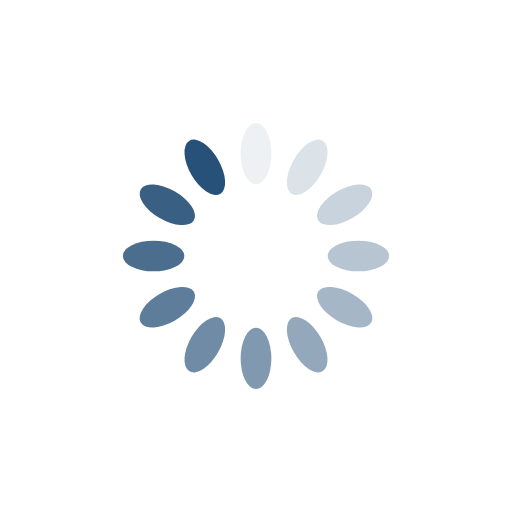
t = 0.00 s
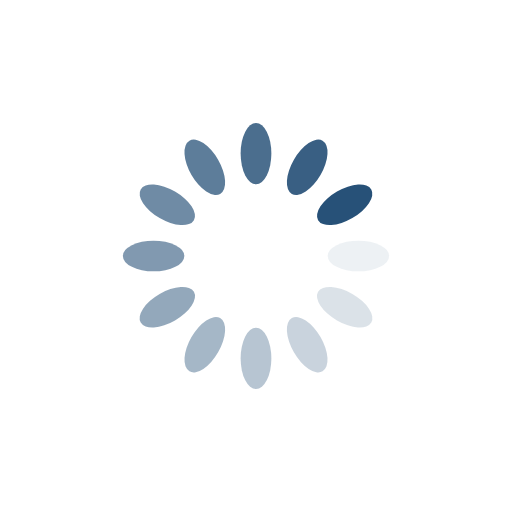
t = 0.25 s
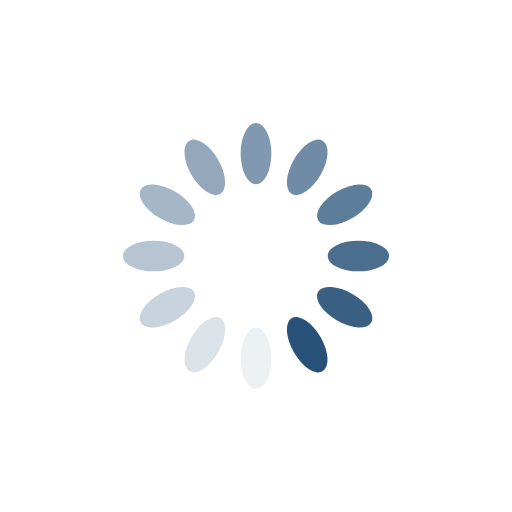
t = 0.50 s
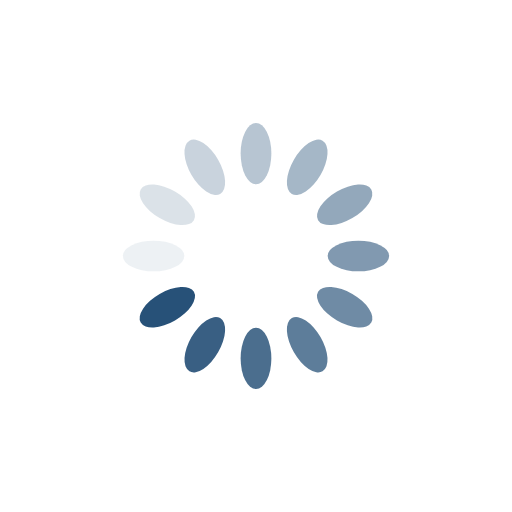
t = 0.75 s

The animated SVG that drew these frames (rendered in a browser with its animation timeline set to each time). Animation: 12 SMIL elements (animate=12); one cycle of 1.00 s, repeats indefinitely.

<?xml version="1.0" encoding="utf-8"?>
<svg xmlns="http://www.w3.org/2000/svg" xmlns:xlink="http://www.w3.org/1999/xlink" style="margin: auto; background: rgb(255, 255, 255) none repeat scroll 0% 0%; display: block; shape-rendering: auto;" width="200px" height="200px" viewBox="0 0 100 100" preserveAspectRatio="xMidYMid">
<g transform="rotate(0 50 50)">
  <rect x="47" y="24" rx="3" ry="6" width="6" height="12" fill="#275178">
    <animate attributeName="opacity" values="1;0" keyTimes="0;1" dur="1s" begin="-0.9166666666666666s" repeatCount="indefinite"></animate>
  </rect>
</g><g transform="rotate(30 50 50)">
  <rect x="47" y="24" rx="3" ry="6" width="6" height="12" fill="#275178">
    <animate attributeName="opacity" values="1;0" keyTimes="0;1" dur="1s" begin="-0.8333333333333334s" repeatCount="indefinite"></animate>
  </rect>
</g><g transform="rotate(60 50 50)">
  <rect x="47" y="24" rx="3" ry="6" width="6" height="12" fill="#275178">
    <animate attributeName="opacity" values="1;0" keyTimes="0;1" dur="1s" begin="-0.75s" repeatCount="indefinite"></animate>
  </rect>
</g><g transform="rotate(90 50 50)">
  <rect x="47" y="24" rx="3" ry="6" width="6" height="12" fill="#275178">
    <animate attributeName="opacity" values="1;0" keyTimes="0;1" dur="1s" begin="-0.6666666666666666s" repeatCount="indefinite"></animate>
  </rect>
</g><g transform="rotate(120 50 50)">
  <rect x="47" y="24" rx="3" ry="6" width="6" height="12" fill="#275178">
    <animate attributeName="opacity" values="1;0" keyTimes="0;1" dur="1s" begin="-0.5833333333333334s" repeatCount="indefinite"></animate>
  </rect>
</g><g transform="rotate(150 50 50)">
  <rect x="47" y="24" rx="3" ry="6" width="6" height="12" fill="#275178">
    <animate attributeName="opacity" values="1;0" keyTimes="0;1" dur="1s" begin="-0.5s" repeatCount="indefinite"></animate>
  </rect>
</g><g transform="rotate(180 50 50)">
  <rect x="47" y="24" rx="3" ry="6" width="6" height="12" fill="#275178">
    <animate attributeName="opacity" values="1;0" keyTimes="0;1" dur="1s" begin="-0.4166666666666667s" repeatCount="indefinite"></animate>
  </rect>
</g><g transform="rotate(210 50 50)">
  <rect x="47" y="24" rx="3" ry="6" width="6" height="12" fill="#275178">
    <animate attributeName="opacity" values="1;0" keyTimes="0;1" dur="1s" begin="-0.3333333333333333s" repeatCount="indefinite"></animate>
  </rect>
</g><g transform="rotate(240 50 50)">
  <rect x="47" y="24" rx="3" ry="6" width="6" height="12" fill="#275178">
    <animate attributeName="opacity" values="1;0" keyTimes="0;1" dur="1s" begin="-0.25s" repeatCount="indefinite"></animate>
  </rect>
</g><g transform="rotate(270 50 50)">
  <rect x="47" y="24" rx="3" ry="6" width="6" height="12" fill="#275178">
    <animate attributeName="opacity" values="1;0" keyTimes="0;1" dur="1s" begin="-0.16666666666666666s" repeatCount="indefinite"></animate>
  </rect>
</g><g transform="rotate(300 50 50)">
  <rect x="47" y="24" rx="3" ry="6" width="6" height="12" fill="#275178">
    <animate attributeName="opacity" values="1;0" keyTimes="0;1" dur="1s" begin="-0.08333333333333333s" repeatCount="indefinite"></animate>
  </rect>
</g><g transform="rotate(330 50 50)">
  <rect x="47" y="24" rx="3" ry="6" width="6" height="12" fill="#275178">
    <animate attributeName="opacity" values="1;0" keyTimes="0;1" dur="1s" begin="0s" repeatCount="indefinite"></animate>
  </rect>
</g>
<!-- [ldio] generated by https://loading.io/ --></svg>